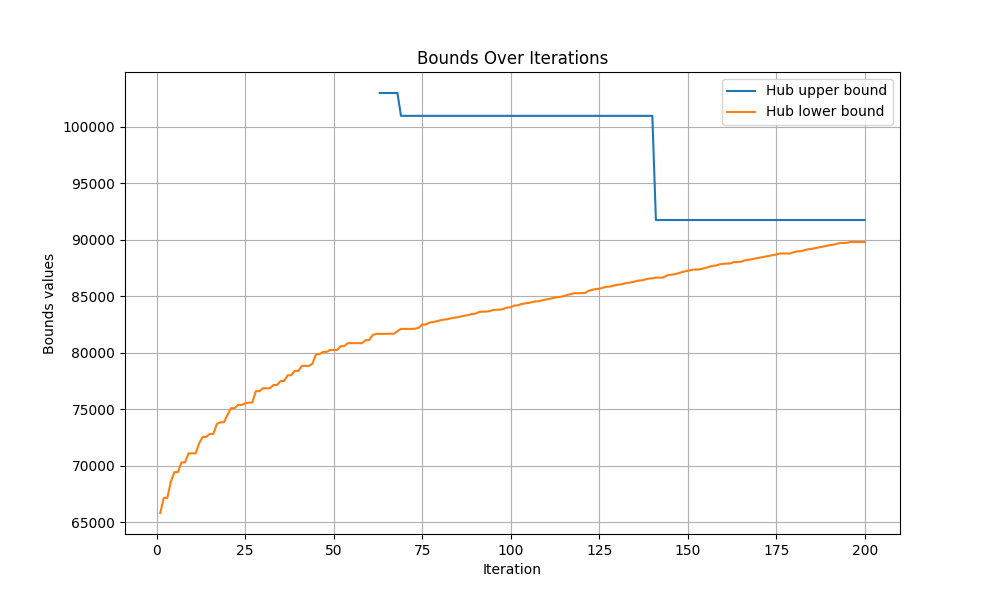

The table this chart was drawn from, first rows:
iteration, hub upper bound, hub lower bound
0, inf, -inf
1, inf, 65804
2, inf, 67146
3, inf, 67146
4, inf, 68579
5, inf, 69423
6, inf, 69423
7, inf, 70282
8, inf, 70282
9, inf, 71084
10, inf, 71084
11, inf, 71084
12, inf, 71975
13, inf, 72545
14, inf, 72545
15, inf, 72804
16, inf, 72804
17, inf, 73687
18, inf, 73833
19, inf, 73833
20, inf, 74489
21, inf, 75080
22, inf, 75080
23, inf, 75374
24, inf, 75374
25, inf, 75506
26, inf, 75576
27, inf, 75576
28, inf, 76587
29, inf, 76587
30, inf, 76844
31, inf, 76844
32, inf, 76844
33, inf, 77137
34, inf, 77137
35, inf, 77490
36, inf, 77490
37, inf, 77991
38, inf, 77991
39, inf, 78383
40, inf, 78383
41, inf, 78816
42, inf, 78827
43, inf, 78827
44, inf, 79024
45, inf, 79865
46, inf, 79865
47, inf, 80066
48, inf, 80066
49, inf, 80230
50, inf, 80230
51, inf, 80230
52, inf, 80573
53, inf, 80573
54, inf, 80835
55, inf, 80835
56, inf, 80835
57, inf, 80835
58, inf, 80835
59, inf, 81106
... 141 more rows
